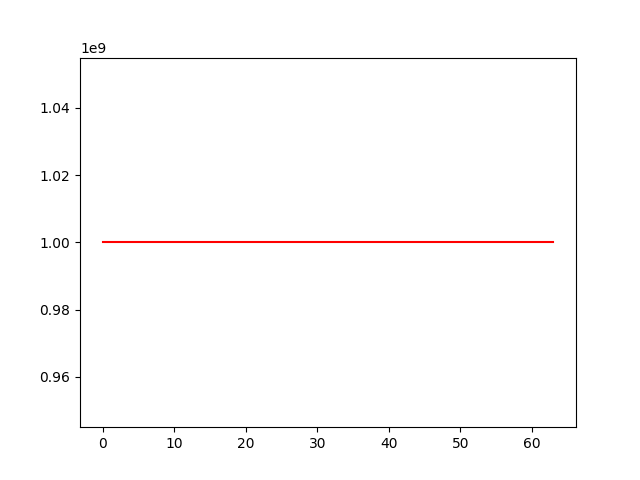

The table this chart was drawn from, first rows:
account_value, date, daily_return
1000000000, 2023-03-20, 
1000000000, 2023-03-21, 0.0
1000000000, 2023-03-22, 0.0
1000000000, 2023-03-23, 0.0
1000000000, 2023-03-24, 0.0
1000000000, 2023-03-27, 0.0
1000000000, 2023-03-28, 0.0
1000000000, 2023-03-29, 0.0
1000000000, 2023-03-30, 0.0
1000000000, 2023-03-31, 0.0
1000000000, 2023-04-03, 0.0
1000000000, 2023-04-04, 0.0
1000000000, 2023-04-05, 0.0
1000000000, 2023-04-06, 0.0
1000000000, 2023-04-07, 0.0
1000000000, 2023-04-10, 0.0
1000000000, 2023-04-11, 0.0
1000000000, 2023-04-12, 0.0
1000000000, 2023-04-13, 0.0
1000000000, 2023-04-14, 0.0
1000000000, 2023-04-17, 0.0
1000000000, 2023-04-18, 0.0
1000000000, 2023-04-19, 0.0
1000000000, 2023-04-20, 0.0
1000000000, 2023-04-21, 0.0
1000000000, 2023-04-24, 0.0
1000000000, 2023-04-25, 0.0
1000000000, 2023-04-26, 0.0
1000000000, 2023-04-27, 0.0
1000000000, 2023-04-28, 0.0
1000000000, 2023-05-04, 0.0
1000000000, 2023-05-05, 0.0
1000000000, 2023-05-08, 0.0
1000000000, 2023-05-09, 0.0
1000000000, 2023-05-10, 0.0
1000000000, 2023-05-11, 0.0
1000000000, 2023-05-12, 0.0
1000000000, 2023-05-15, 0.0
1000000000, 2023-05-16, 0.0
1000000000, 2023-05-17, 0.0
1000000000, 2023-05-18, 0.0
1000000000, 2023-05-19, 0.0
1000000000, 2023-05-22, 0.0
1000000000, 2023-05-23, 0.0
1000000000, 2023-05-24, 0.0
1000000000, 2023-05-25, 0.0
1000000000, 2023-05-26, 0.0
1000000000, 2023-05-29, 0.0
1000000000, 2023-05-30, 0.0
1000000000, 2023-05-31, 0.0
1000000000, 2023-06-01, 0.0
1000000000, 2023-06-02, 0.0
1000000000, 2023-06-05, 0.0
1000000000, 2023-06-06, 0.0
1000000000, 2023-06-07, 0.0
1000000000, 2023-06-08, 0.0
1000000000, 2023-06-09, 0.0
1000000000, 2023-06-12, 0.0
1000000000, 2023-06-13, 0.0
1000000000, 2023-06-14, 0.0
... 4 more rows
